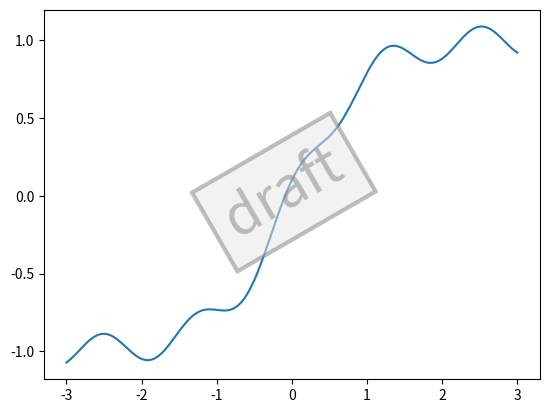

Recreate this plot in Python.
import matplotlib.pyplot as plt
import numpy as np

from matplotlib.figure import Figure


class WatermarkFigure(Figure):
    """A figure with a text watermark."""

    def __init__(self, *args, watermark=None, **kwargs):
        super().__init__(*args, **kwargs)

        if watermark is not None:
            bbox = dict(boxstyle='square', lw=3, ec='gray',
                        fc=(0.9, 0.9, .9, .5), alpha=0.5)
            self.text(0.5, 0.5, watermark,
                      ha='center', va='center', rotation=30,
                      fontsize=40, color='gray', alpha=0.5, bbox=bbox)


x = np.linspace(-3, 3, 201)
y = np.tanh(x) + 0.1 * np.cos(5 * x)

plt.figure(FigureClass=WatermarkFigure, watermark='draft')
plt.plot(x, y)